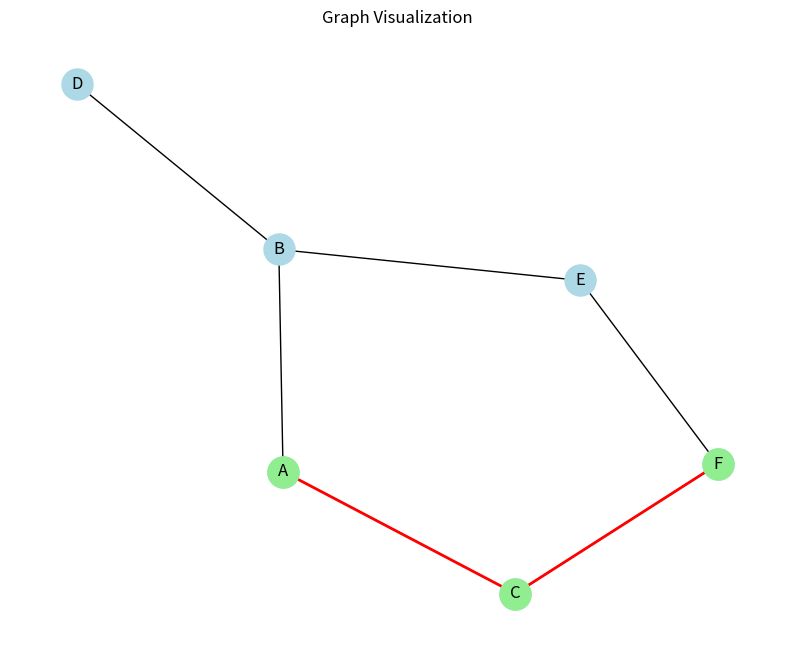

This figure's Python source:
from collections import deque
from typing import Dict, List, Set, Optional
import matplotlib.pyplot as plt
import networkx as nx


class BreadthFirstSearch:
    """
    Implementation of Breadth-First Search algorithm.

    Time Complexity: O(V + E) where V is vertices and E is edges
    Space Complexity: O(V) for queue and visited set

    Example:
        >>> graph = {'A': ['B', 'C'], 'B': ['A', 'D'], 'C': ['A'], 'D': ['B']}
        >>> bfs = BreadthFirstSearch()
        >>> path = bfs.find_path(graph, 'A', 'D')
    """

    def traverse(self, graph: Dict[str, List[str]], start: str) -> List[str]:
        """
        Traverse graph using BFS and return visit order

        Args:
            graph: Adjacency list representation of graph
            start: Starting vertex

        Returns:
            List of vertices in order of visitation
        """
        visited = set()
        queue = deque([start])
        visit_order = []

        while queue:
            vertex = queue.popleft()
            if vertex not in visited:
                visited.add(vertex)
                visit_order.append(vertex)

                # Add unvisited neighbors to queue
                queue.extend(
                    neighbor for neighbor in graph[vertex] if neighbor not in visited
                )

        return visit_order

    def find_path(
        self, graph: Dict[str, List[str]], start: str, end: str
    ) -> Optional[List[str]]:
        """
        Find shortest path between start and end vertices

        Args:
            graph: Adjacency list representation of graph
            start: Starting vertex
            end: Target vertex

        Returns:
            List representing path from start to end, or None if no path exists
        """
        if start not in graph or end not in graph:
            return None

        visited = {start}
        queue = deque([(start, [start])])

        while queue:
            vertex, path = queue.popleft()

            for neighbor in graph[vertex]:
                if neighbor == end:
                    return path + [neighbor]

                if neighbor not in visited:
                    visited.add(neighbor)
                    queue.append((neighbor, path + [neighbor]))

        return None

    def find_levels(self, graph: Dict[str, List[str]], start: str) -> Dict[str, int]:
        """
        Find levels/distances of all vertices from start

        Args:
            graph: Adjacency list representation of graph
            start: Starting vertex

        Returns:
            Dictionary mapping vertices to their levels
        """
        levels = {start: 0}
        visited = {start}
        queue = deque([start])

        while queue:
            vertex = queue.popleft()

            for neighbor in graph[vertex]:
                if neighbor not in visited:
                    visited.add(neighbor)
                    levels[neighbor] = levels[vertex] + 1
                    queue.append(neighbor)

        return levels

    def visualize_graph(
        self, graph: Dict[str, List[str]], path: Optional[List[str]] = None
    ) -> None:
        """Visualize graph and optionally highlight a path"""
        G = nx.Graph(graph)
        pos = nx.spring_layout(G)

        plt.figure(figsize=(10, 8))

        # Draw graph
        nx.draw_networkx_nodes(G, pos, node_color="lightblue", node_size=500)
        nx.draw_networkx_labels(G, pos)
        nx.draw_networkx_edges(G, pos)

        # Highlight path if provided
        if path:
            path_edges = list(zip(path[:-1], path[1:]))
            nx.draw_networkx_edges(G, pos, edgelist=path_edges, edge_color="r", width=2)
            nx.draw_networkx_nodes(
                G, pos, nodelist=path, node_color="lightgreen", node_size=500
            )

        plt.title("Graph Visualization")
        plt.axis("off")
        plt.show()


if __name__ == "__main__":
    # Example usage
    graph = {
        "A": ["B", "C"],
        "B": ["A", "D", "E"],
        "C": ["A", "F"],
        "D": ["B"],
        "E": ["B", "F"],
        "F": ["C", "E"],
    }

    bfs = BreadthFirstSearch()

    # Traverse graph
    visit_order = bfs.traverse(graph, "A")
    print(f"Visit order: {' -> '.join(visit_order)}")

    # Find path
    path = bfs.find_path(graph, "A", "F")
    if path:
        print(f"Path from A to F: {' -> '.join(path)}")

    # Find levels
    levels = bfs.find_levels(graph, "A")
    print("\nLevels from A:")
    for vertex, level in levels.items():
        print(f"{vertex}: {level}")

    # Visualize
    bfs.visualize_graph(graph, path)
